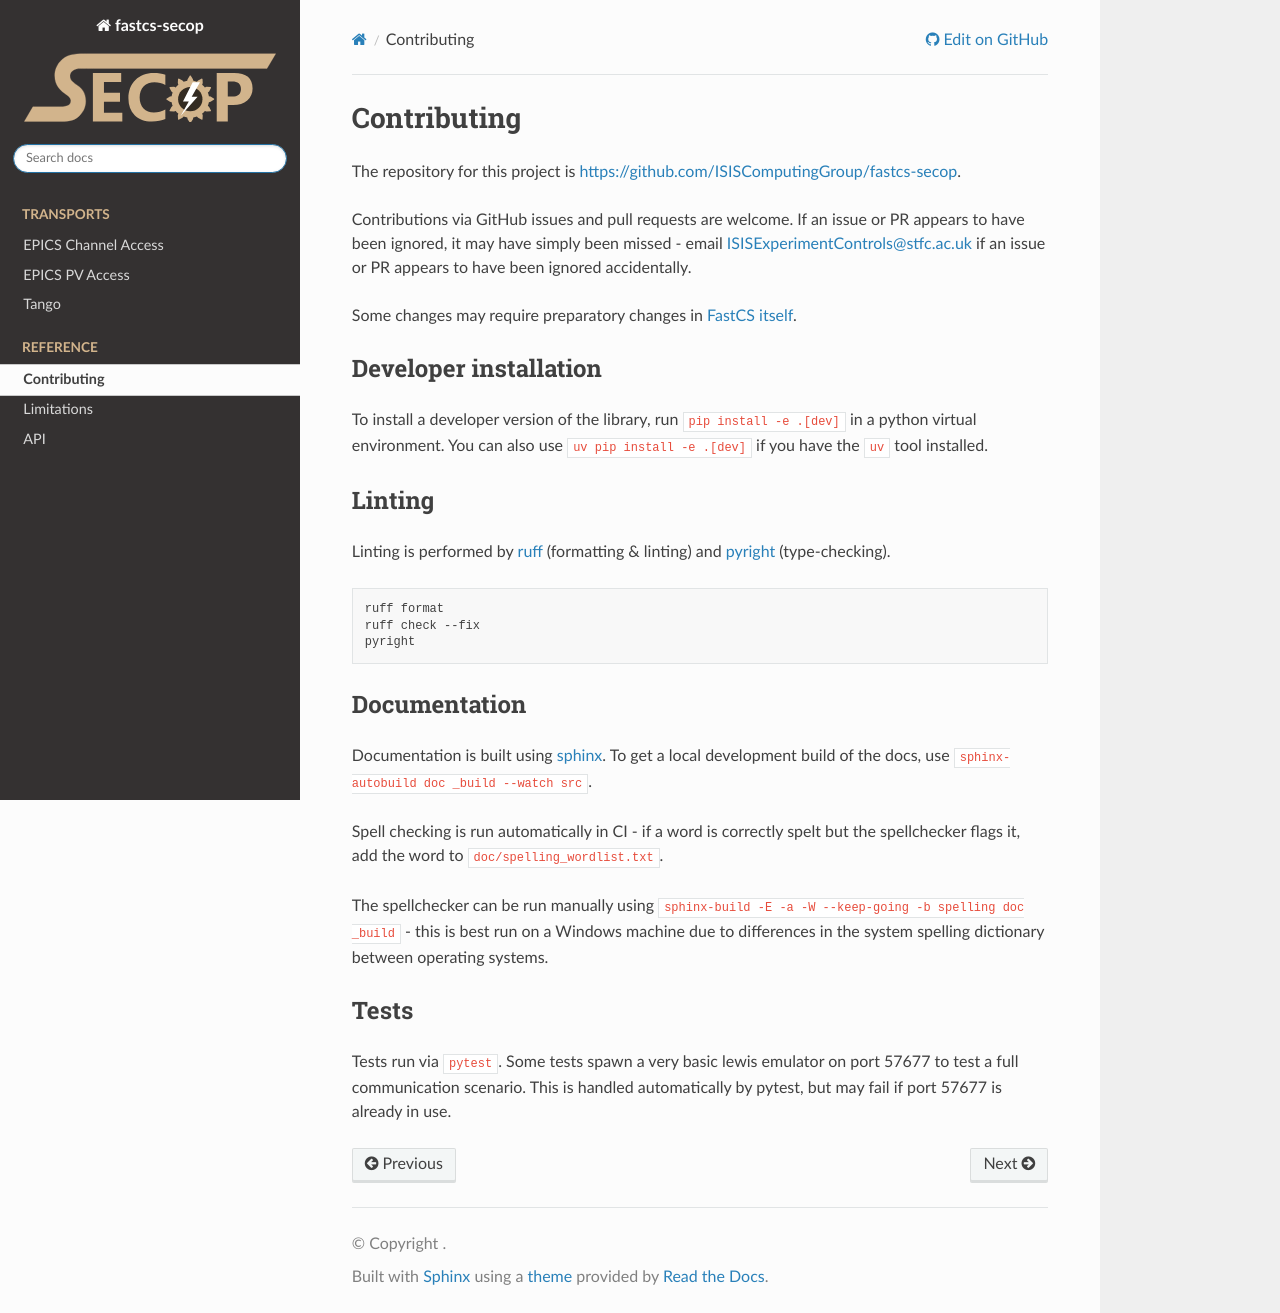

repository: ISISComputingGroup/fastcs-secop · page: contributing.html · generator: sphinx

# Contributing

The repository for this project is
[https://github.com/ISISComputingGroup/fastcs-secop](https://github.com/ISISComputingGroup/fastcs-secop).

Contributions via GitHub issues and pull requests are welcome. If an issue or PR appears to have been ignored, it may have
simply been missed - email [ISISExperimentControls@stfc.ac.uk](mailto:ISISExperimentControls@stfc.ac.uk) if an issue
or PR appears to have been ignored accidentally.

Some changes may require preparatory changes in [FastCS itself](https://github.com/DiamondLightSource/fastcs).

## Developer installation

To install a developer version of the library, run `pip install -e .[dev]` in a python virtual environment. 
You can also use `uv pip install -e .[dev]` if you have the [`uv`](https://docs.astral.sh/uv/) tool installed.

## Linting

Linting is performed by [ruff](https://docs.astral.sh/ruff/) (formatting & linting) and
[pyright](https://github.com/microsoft/pyright) (type-checking).

```shell
ruff format
ruff check --fix
pyright
```

## Documentation

Documentation is built using [sphinx](https://www.sphinx-doc.org/en/master/).
To get a local development build of the docs, use `sphinx-autobuild doc _build --watch src`.

Spell checking is run automatically in CI - if a word is correctly spelt but the spellchecker flags it,
add the word to `doc/spelling_wordlist.txt`.

The spellchecker can be run manually using `sphinx-build -E -a -W --keep-going -b spelling doc _build` - this is best
run on a Windows machine due to differences in the system spelling dictionary between operating systems.

## Tests

Tests run via `pytest`. Some tests spawn a very basic lewis emulator on port 57677 to test a full communication
scenario. This is handled automatically by pytest, but may fail if port 57677 is already in use.
